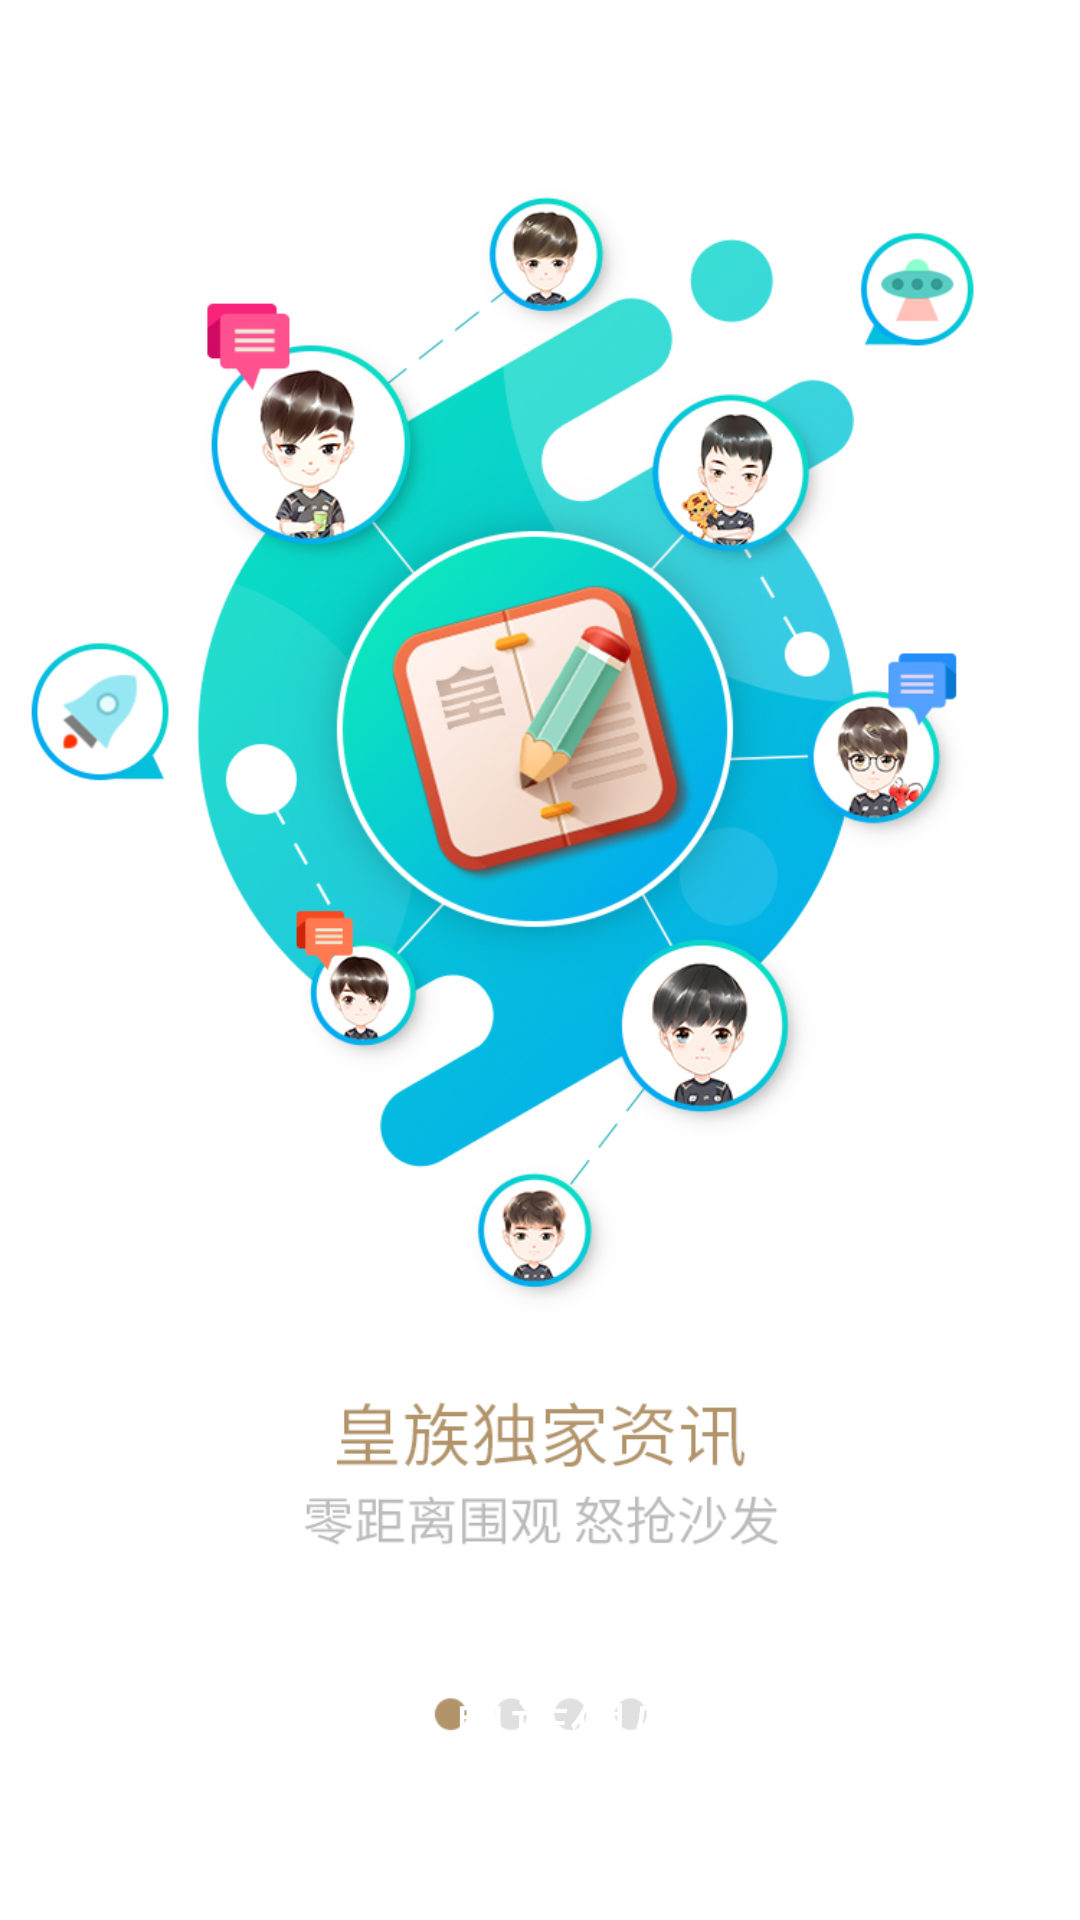

Layout XML and referenced resources for this Android screen:
<!-- AndroidManifest.xml: application theme AppTheme.Toolbar -->
<!-- res/layout/fragment_launcher_image.xml -->
<?xml version="1.0" encoding="utf-8"?>
<RelativeLayout xmlns:android="http://schemas.android.com/apk/res/android"
    android:layout_width="match_parent"
    android:layout_height="match_parent"
    >

    <ImageView
        android:id="@+id/img_index"
        android:layout_width="match_parent"
        android:layout_height="match_parent"
        android:layout_centerHorizontal="true"
        android:contentDescription="@string/app_name"
        android:scaleType="fitXY"
        android:src="@drawable/app_index_page_1" />


    <TextView
        android:id="@+id/btn_enter"
        android:layout_width="200dp"
        android:layout_height="wrap_content"
        android:layout_alignParentBottom="true"
        android:layout_centerHorizontal="true"
        android:layout_marginBottom="@dimen/dimens_40dp"
        android:background="@drawable/shape_love_launch"
        android:padding="@dimen/dimens_10dp"
        android:textSize="20sp"
        android:textColor="@color/white"
        android:gravity="center"
        android:text="加入皇族俱乐部"
       />
</RelativeLayout>
<!-- resources referenced by this layout -->
<resources>
  <color name="white">#ffffff</color>
  <dimen name="dimens_10dp">10dp</dimen>
  <dimen name="dimens_40dp">40dp</dimen>
  <!-- drawable app_index_page_1: jpg bitmap (drawable, 494627 bytes) -->
  <string name="app_name">找老乡</string>
  <style name="AppTheme.Toolbar" parent="Theme.AppCompat.Light.NoActionBar">
          <item name="colorPrimary">@color/rng_black</item>
          <item name="colorPrimaryDark">@color/rng_black</item>
          <item name="colorAccent">@color/rng_black</item>
          <item name="android:textColorPrimary">@color/white</item>
          <item name="actionMenuTextColor">@color/primary_text</item>
          <item name="android:windowBackground">@color/white</item>
          <item name="android:listDivider">@drawable/shape_divider</item>
          <item name="textAppearanceLargePopupMenu">@style/PopupMenuTextAppearanceLarge</item>
          <item name="android:textAppearanceLargePopupMenu">@style/PopupMenuTextAppearanceLarge</item>
          <item name="textAppearanceSmallPopupMenu">@style/PopupMenuTextAppearanceSmall</item>
          <item name="android:textAppearanceSmallPopupMenu">@style/PopupMenuTextAppearanceSmall</item>
          <item name="popupMenuStyle">@style/PopupMenuStyle</item>
          <item name="android:popupMenuStyle">@style/PopupMenuStyle</item>
      </style>
  <color name="rng_black">#1e1c1d</color>
  <color name="primary_text">#333333</color>
  <style name="PopupMenuTextAppearanceLarge" parent="@style/TextAppearance.AppCompat.Light.Widget.PopupMenu.Large">
          <item name="android:textColor">@color/primary_text</item>
      </style>
  <style name="PopupMenuTextAppearanceSmall" parent="@style/TextAppearance.AppCompat.Light.Widget.PopupMenu.Small">
          <item name="android:textColor">@color/primary_text</item>
      </style>
  <style name="PopupMenuStyle" parent="@style/Widget.AppCompat.Light.PopupMenu" />
</resources>
